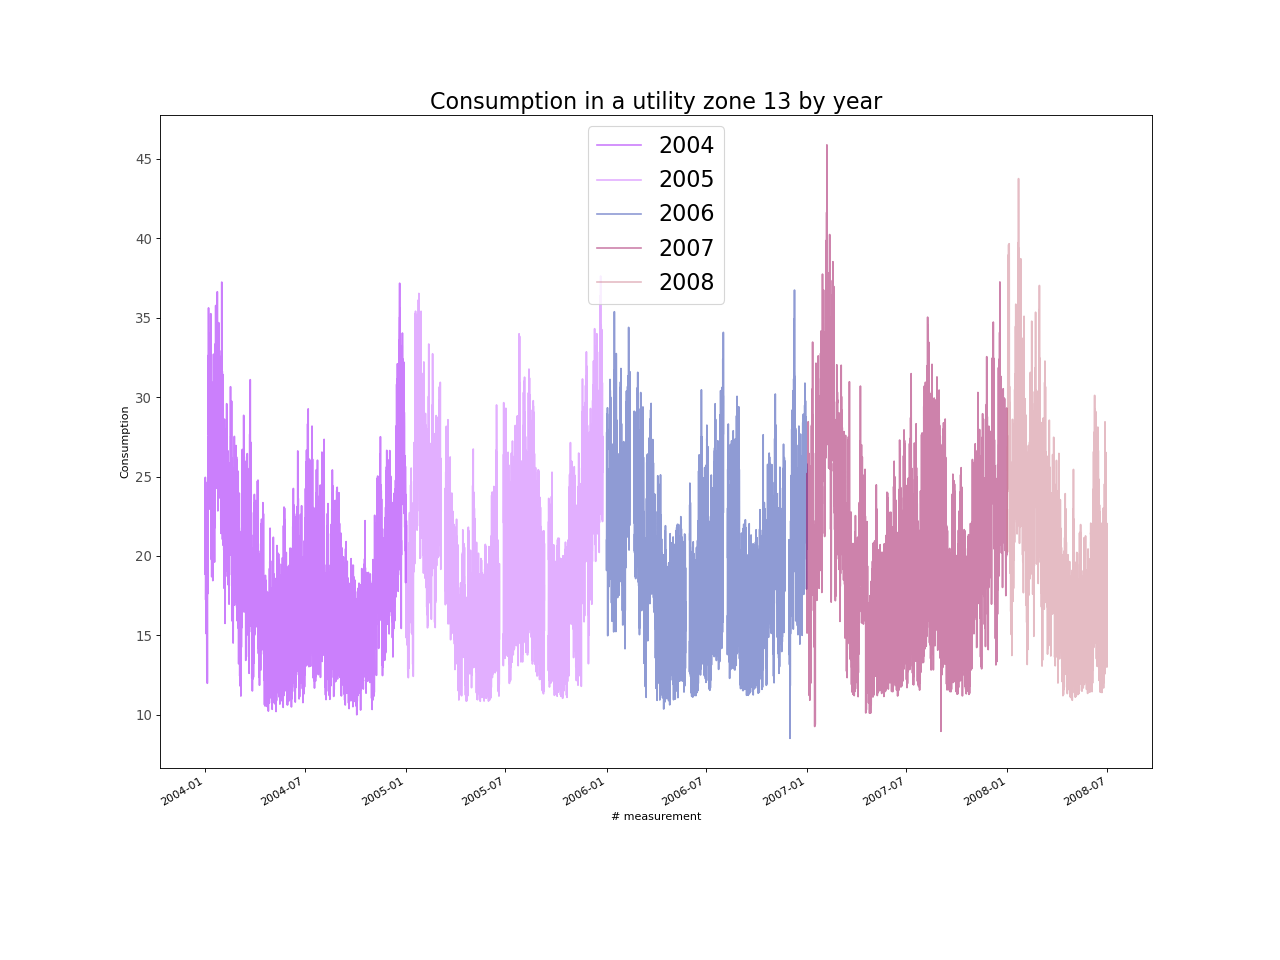

The data file committed next to this chart (first rows):
, Consumption
2004-01-01 00:00:00, 20.67
2004-01-02 00:00:00, 18.1
2004-01-03 00:00:00, 16.59
2004-01-04 00:00:00, 13.67
2004-01-05 00:00:00, 13.12
2004-01-06 00:00:00, 17.95
2004-01-07 00:00:00, 27.89
2004-01-08 00:00:00, 27.6
2004-01-09 00:00:00, 23.47
2004-01-10 00:00:00, 24.61
2004-01-11 00:00:00, 30.61
2004-01-12 00:00:00, 24.33
2004-01-13 00:00:00, 19.05
2004-01-14 00:00:00, 21.59
2004-01-15 00:00:00, 18.88
2004-01-16 00:00:00, 26.36
2004-01-17 00:00:00, 25.89
2004-01-18 00:00:00, 21.22
2004-01-19 00:00:00, 22.48
2004-01-20 00:00:00, 27.61
2004-01-21 00:00:00, 28.2
2004-01-22 00:00:00, 25.8
2004-01-23 00:00:00, 25.88
2004-01-24 00:00:00, 24.9
2004-01-25 00:00:00, 26.39
2004-01-26 00:00:00, 28
2004-01-27 00:00:00, 24.56
2004-01-28 00:00:00, 25.13
2004-01-29 00:00:00, 25.3
2004-01-30 00:00:00, 22.06
2004-01-31 00:00:00, 30.85
2004-02-01 00:00:00, 27.63
2004-02-02 00:00:00, 24.57
2004-02-03 00:00:00, 21.15
2004-02-04 00:00:00, 20.83
2004-02-05 00:00:00, 22.4
2004-02-06 00:00:00, 22.28
2004-02-07 00:00:00, 21.13
2004-02-08 00:00:00, 23.69
2004-02-09 00:00:00, 23.05
2004-02-10 00:00:00, 20.21
2004-02-11 00:00:00, 20.48
2004-02-12 00:00:00, 20.63
2004-02-13 00:00:00, 20.41
2004-02-14 00:00:00, 20.52
2004-02-15 00:00:00, 21.8
2004-02-16 00:00:00, 23.04
2004-02-17 00:00:00, 24.23
2004-02-18 00:00:00, 22.79
2004-02-19 00:00:00, 20.45
2004-02-20 00:00:00, 18.39
2004-02-21 00:00:00, 15.71
2004-02-22 00:00:00, 20.95
2004-02-23 00:00:00, 20.23
2004-02-24 00:00:00, 18.94
2004-02-25 00:00:00, 18.87
2004-02-26 00:00:00, 20.71
2004-02-27 00:00:00, 20.85
2004-02-28 00:00:00, 21.46
2004-02-29 00:00:00, 20.18
... 39,540 more rows
